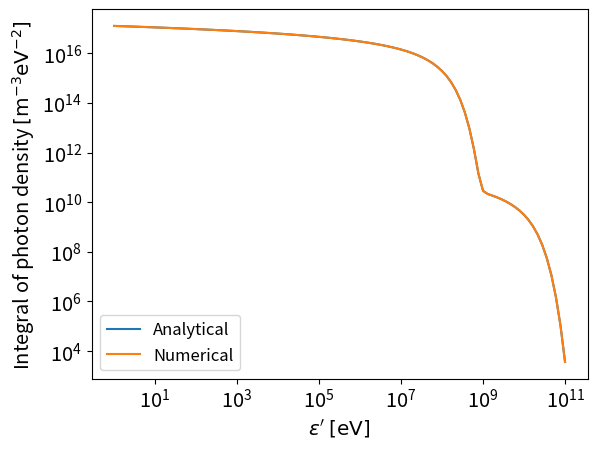

Recreate this plot in Python. (Note: this script raises an exception after producing the figure.)
from scipy.integrate import quad
import matplotlib.pyplot as plt
import numpy as np

plt.rcParams.update({'legend.fontsize': 'large',
'legend.title_fontsize': 'large',
'axes.labelsize': 'x-large',
'axes.titlesize': 'xx-large',
'xtick.labelsize': 'x-large',
'ytick.labelsize': 'x-large'})

FIGURES_DIR = "../figures"

c =  299792458       # m/s
h = 4.135667696e-15  # eV.s 
hbar = 6.5821220e-16 # eV.s
kB = 8.6173303e-5    # eV/K

T_IR = 3.5e-3 / kB    # K
T_OPT = 332.5e-3 / kB # K
NORM_IR = 0.15268288372409347
NORM_OPT = 2.810860522825165e-09

# ----------------------------------------------------------------------------------------------------
def photon_density(eps): # Number of photons per unit volume per energy cubed for IR and OPT
    
    return 8 * np.pi / (h * c)**3 * (NORM_IR / (np.exp(eps / (kB * T_IR)) - 1) + NORM_OPT / (np.exp(eps / (kB * T_OPT)) - 1))

# ----------------------------------------------------------------------------------------------------
def I(eps_prime, Gmm):

    return -kB / (np.pi**2 * (hbar * c)**3) * (T_IR * NORM_IR * np.log(1. - np.exp(-(eps_prime)/(2 * Gmm * kB * T_IR))) + T_OPT * NORM_OPT * np.log(1. - np.exp(-(eps_prime)/(2 * Gmm * kB * T_OPT))))

# ----------------------------------------------------------------------------------------------------
def integrate_photon_density(eps_prime_arr, Gmm):

    return np.array([quad(photon_density, eps_prime / (2 * Gmm), np.inf)[0] for eps_prime in eps_prime_arr])

# ----------------------------------------------------------------------------------------------------
def plot_photon_integral_comparison():

    Gmm = 1.e10
    eps_prime_arr = np.logspace(0, 11, num = 100)

    plt.plot(eps_prime_arr, I(eps_prime_arr, Gmm), label = 'Analytical')
    plt.plot(eps_prime_arr, integrate_photon_density(eps_prime_arr, Gmm), label = 'Numerical')
    plt.xscale('log')
    plt.yscale('log')
    plt.xlabel(r"$\epsilon' \: \rm [eV]$")
    plt.ylabel(r"Integral of photon density$\: \rm [m^{-3} eV^{-2}]$")
    plt.legend()
    plt.savefig(f"{FIGURES_DIR}/photon_integral_comparison.pdf", bbox_inches = 'tight')
    plt.savefig(f"{FIGURES_DIR}/photon_integral_comparison.png", bbox_inches = 'tight', dpi = 300)
    plt.show()

# ----------------------------------------------------------------------------------------------------
if __name__ == '__main__':

    plot_photon_integral_comparison()

# ----------------------------------------------------------------------------------------------------